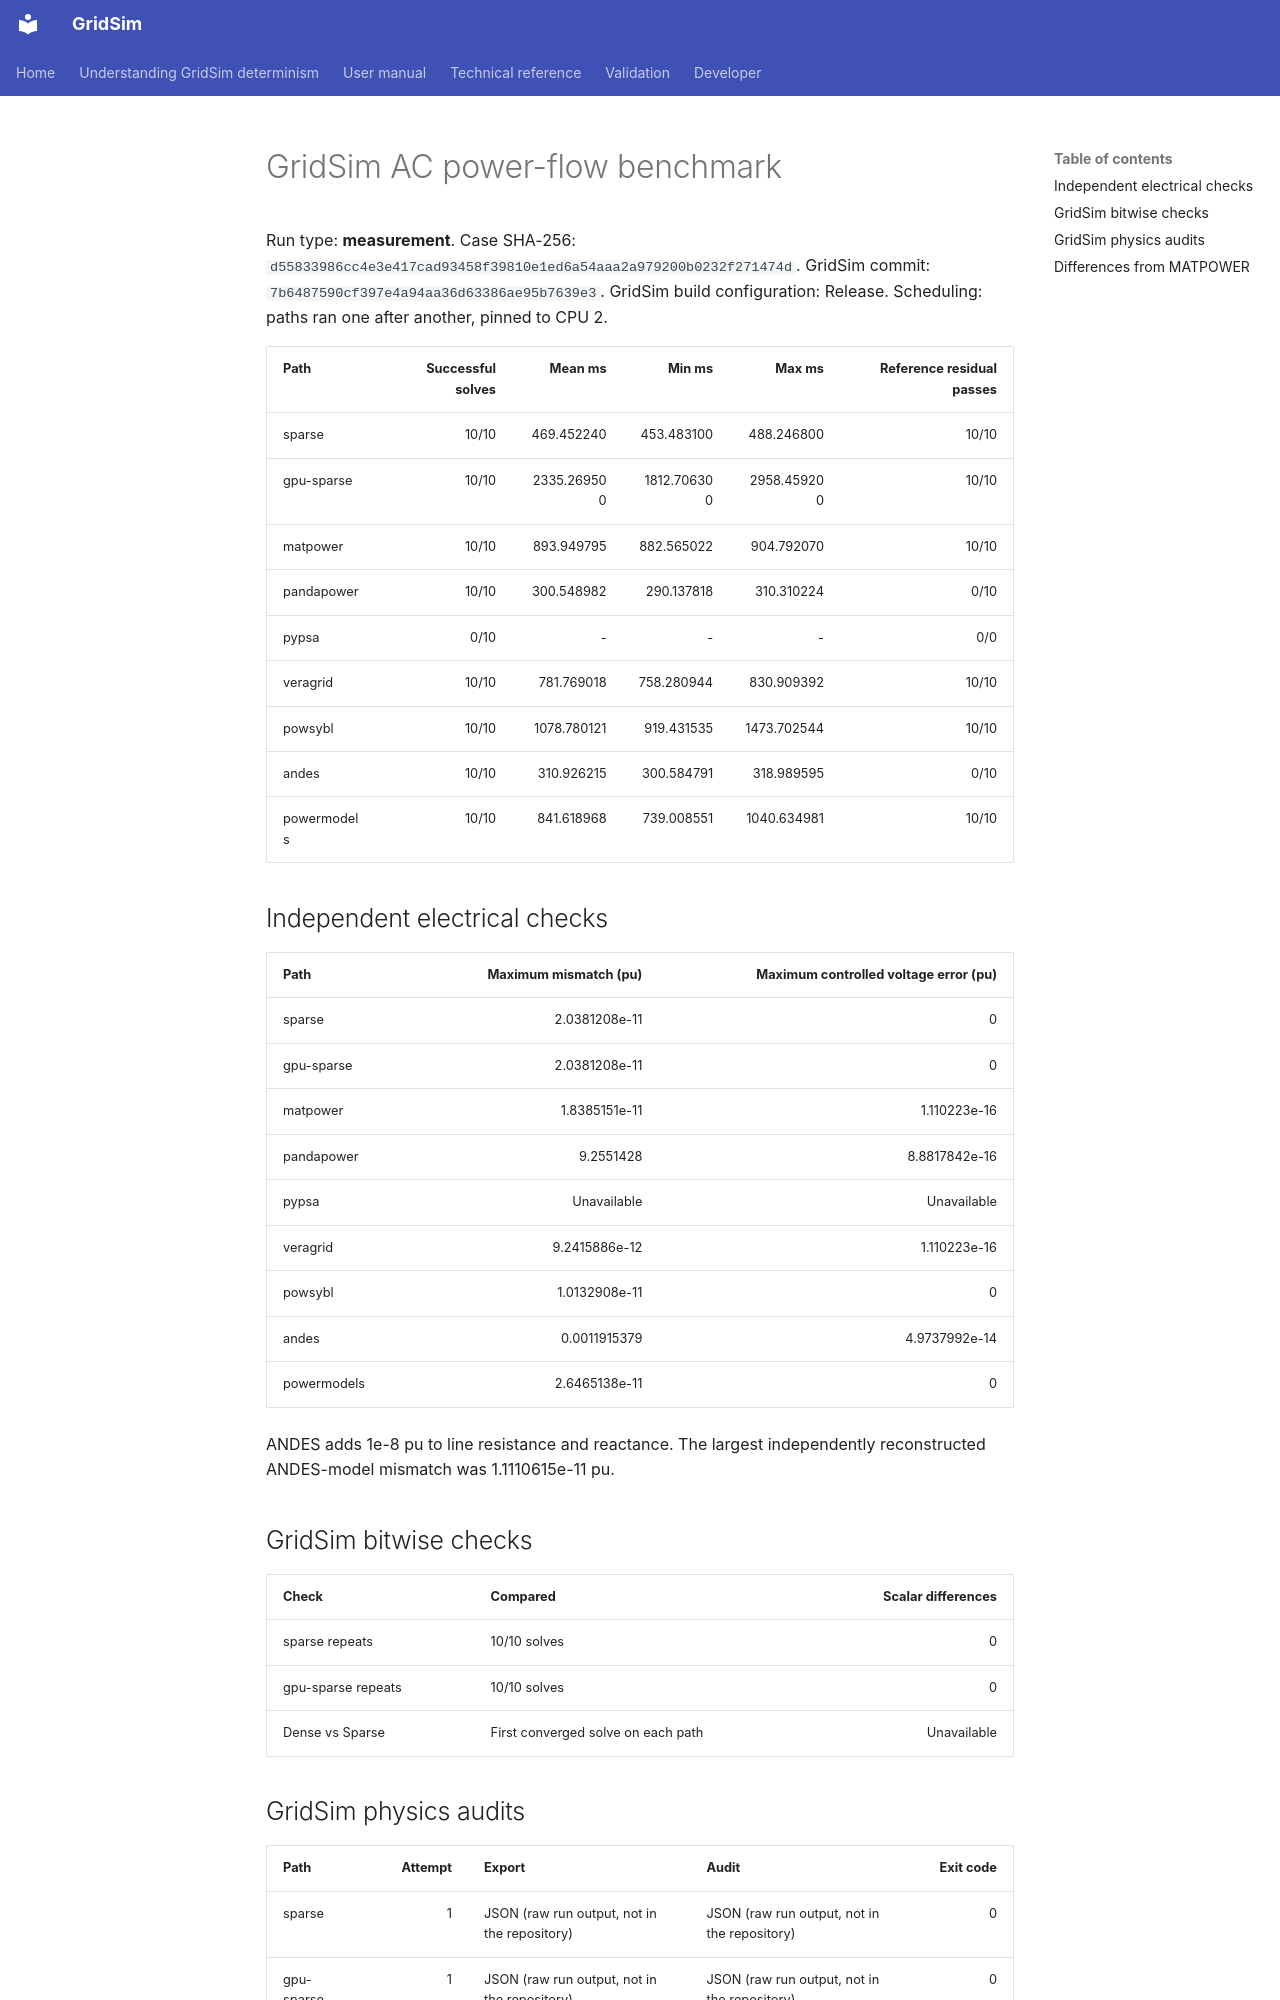

repository: MarkS0485/GridSim · page: developer/benchmarks/rc4-2.1.073/cases/large/pglib_opf_case9241_pegase/index.html · generator: mkdocs

# GridSim AC power-flow benchmark

Run type: **measurement**.
Case SHA-256: `d55833986cc4e3e417cad93458f39810e1ed6a54aaa2a979200b0232f271474d`.
GridSim commit: `7b6487590cf397e4a94aa36d63386ae95b7639e3`.
GridSim build configuration: Release.
Scheduling: paths ran one after another, pinned to CPU 2.

| Path | Successful solves | Mean ms | Min ms | Max ms | Reference residual passes |
| --- | ---: | ---: | ---: | ---: | ---: |
| sparse | 10/10 | 469.452240 | 453.483100 | 488.246800 | 10/10 |
| gpu-sparse | 10/10 | 2335.269500 | 1812.706300 | 2958.459200 | 10/10 |
| matpower | 10/10 | 893.949795 | 882.565022 | 904.792070 | 10/10 |
| pandapower | 10/10 | 300.548982 | 290.137818 | 310.310224 | 0/10 |
| pypsa | 0/10 | - | - | - | 0/0 |
| veragrid | 10/10 | 781.769018 | 758.280944 | 830.909392 | 10/10 |
| powsybl | 10/10 | 1078.780121 | 919.431535 | 1473.702544 | 10/10 |
| andes | 10/10 | 310.926215 | 300.584791 | 318.989595 | 0/10 |
| powermodels | 10/10 | 841.618968 | 739.008551 | 1040.634981 | 10/10 |

## Independent electrical checks

| Path | Maximum mismatch (pu) | Maximum controlled voltage error (pu) |
| --- | ---: | ---: |
| sparse | 2.0381208e-11 | 0 |
| gpu-sparse | 2.0381208e-11 | 0 |
| matpower | 1.8385151e-11 | 1.110223e-16 |
| pandapower | 9.2551428 | 8.8817842e-16 |
| pypsa | Unavailable | Unavailable |
| veragrid | 9.2415886e-12 | 1.110223e-16 |
| powsybl | 1.0132908e-11 | 0 |
| andes | 0.0011915379 | 4.9737992e-14 |
| powermodels | 2.6465138e-11 | 0 |

ANDES adds 1e-8 pu to line resistance and reactance.
The largest independently reconstructed ANDES-model mismatch was 1.1110615e-11 pu.

## GridSim bitwise checks

| Check | Compared | Scalar differences |
| --- | --- | ---: |
| sparse repeats | 10/10 solves | 0 |
| gpu-sparse repeats | 10/10 solves | 0 |
| Dense vs Sparse | First converged solve on each path | Unavailable |
